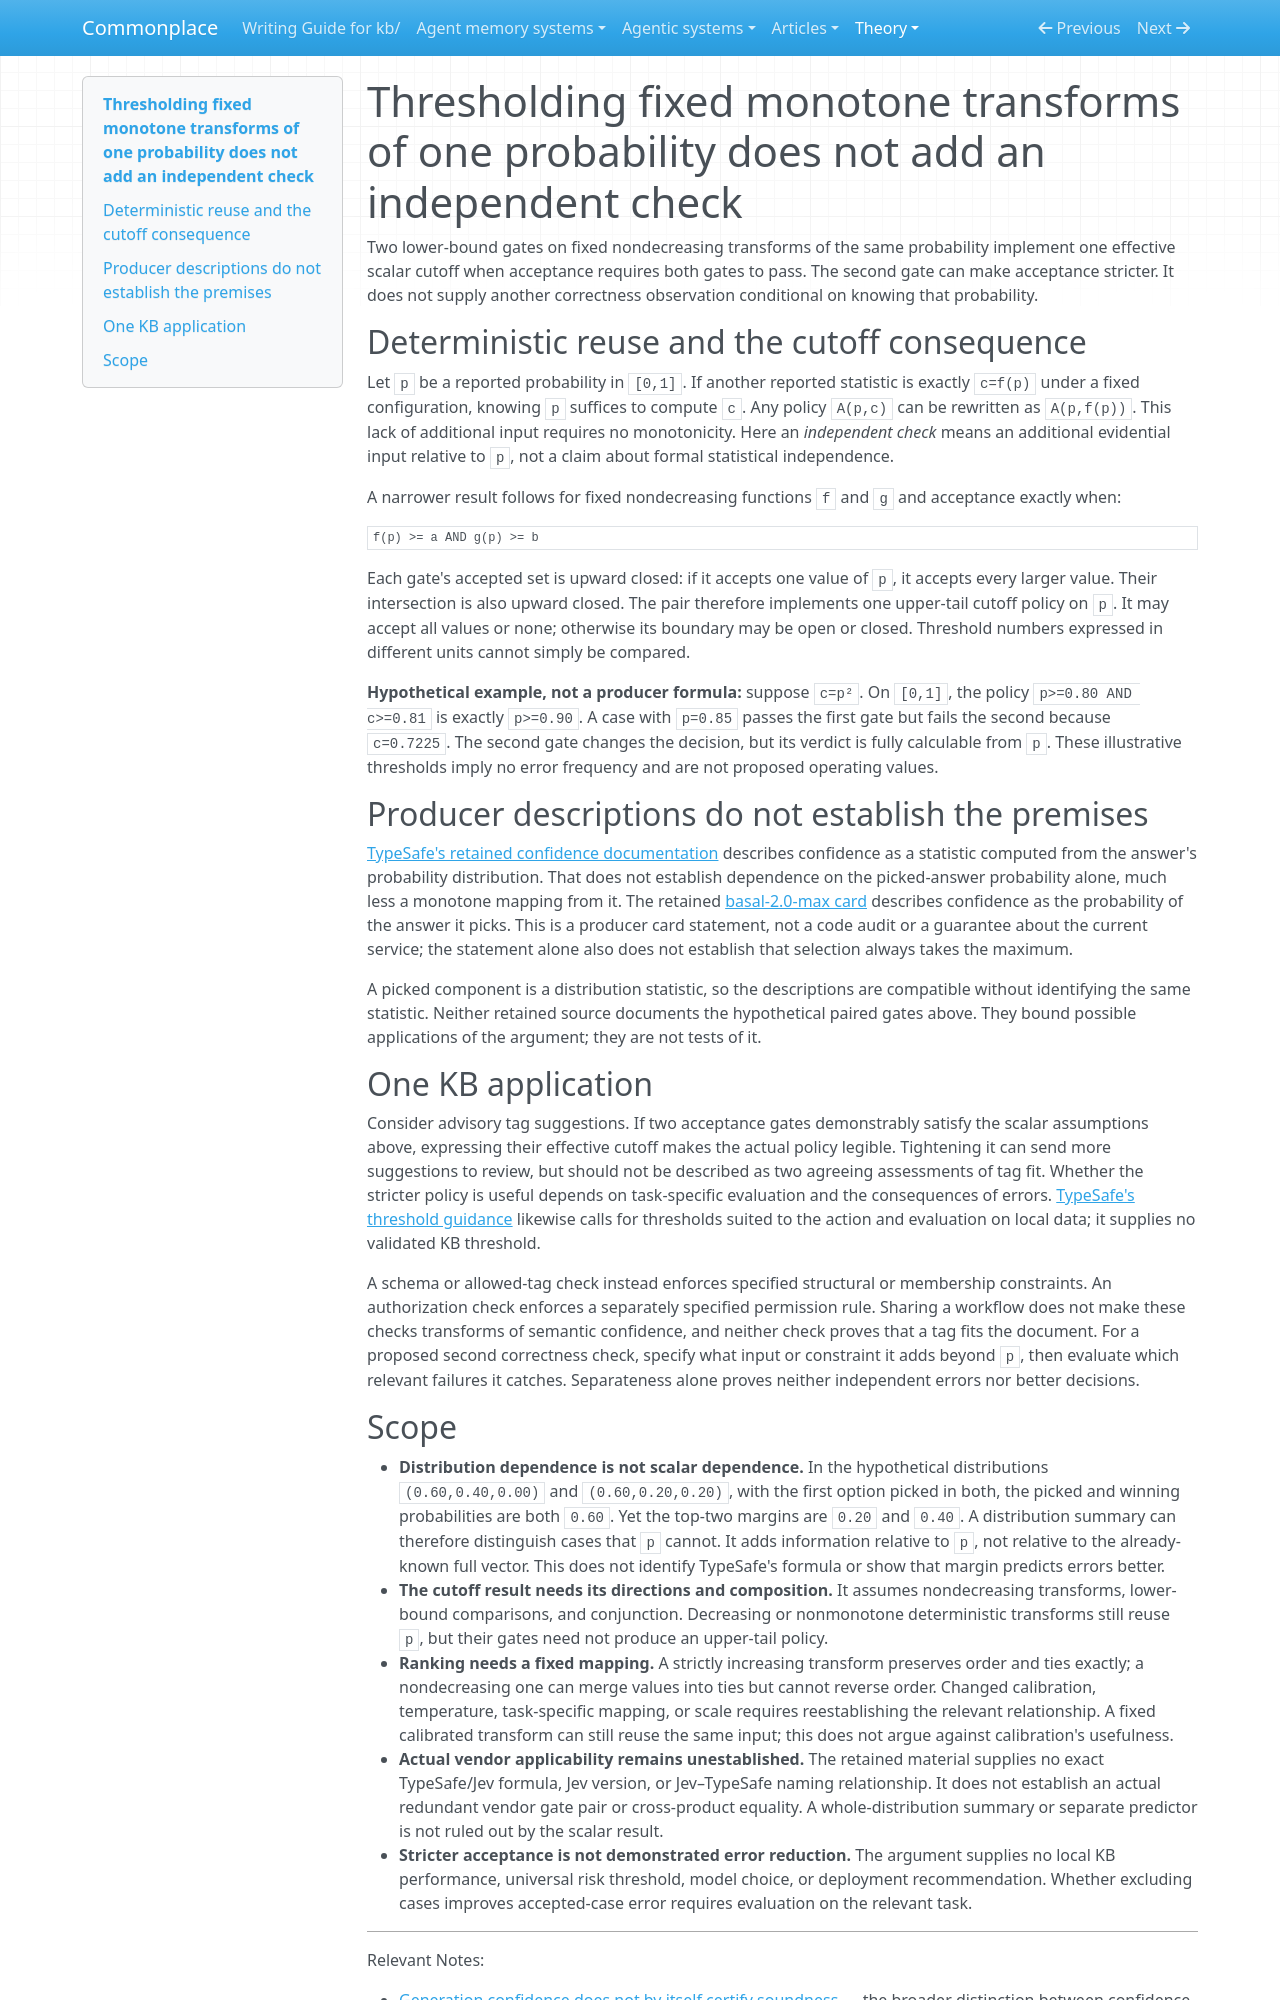

repository: zby/commonplace · page: theory/thresholding-monotone-transforms-does-not-add-an-independent-check/index.html · generator: mkdocs

---
type: types/note.md
description: "Distinguish a stricter acceptance policy from another correctness check when conjunctive lower-bound gates use fixed nondecreasing transforms of the same probability."
traits: [title-as-claim, has-external-sources]
tags: [evaluation, llm-reliability, learning-theory]
---

# Thresholding fixed monotone transforms of one probability does not add an independent check

Two lower-bound gates on fixed nondecreasing transforms of the same probability implement one effective scalar cutoff when acceptance requires both gates to pass. The second gate can make acceptance stricter. It does not supply another correctness observation conditional on knowing that probability.

## Deterministic reuse and the cutoff consequence

Let `p` be a reported probability in `[0,1]`. If another reported statistic is exactly `c=f(p)` under a fixed configuration, knowing `p` suffices to compute `c`. Any policy `A(p,c)` can be rewritten as `A(p,f(p))`. This lack of additional input requires no monotonicity. Here an *independent check* means an additional evidential input relative to `p`, not a claim about formal statistical independence.

A narrower result follows for fixed nondecreasing functions `f` and `g` and acceptance exactly when:

```text
f(p) >= a AND g(p) >= b
```

Each gate's accepted set is upward closed: if it accepts one value of `p`, it accepts every larger value. Their intersection is also upward closed. The pair therefore implements one upper-tail cutoff policy on `p`. It may accept all values or none; otherwise its boundary may be open or closed. Threshold numbers expressed in different units cannot simply be compared.

**Hypothetical example, not a producer formula:** suppose `c=p²`. On `[0,1]`, the policy `p>=0.80 AND c>=0.81` is exactly `p>=0.90`. A case with `p=0.85` passes the first gate but fails the second because `c=0.7225`. The second gate changes the decision, but its verdict is fully calculable from `p`. These illustrative thresholds imply no error frequency and are not proposed operating values.

## Producer descriptions do not establish the premises

[TypeSafe's retained confidence documentation](../sources/typesafe-confidence-20261024.ingest.md) describes confidence as a statistic computed from the answer's probability distribution. That does not establish dependence on the picked-answer probability alone, much less a monotone mapping from it. The retained [basal-2.0-max card](../sources/basal-2-0-max-20261024.ingest.md) describes confidence as the probability of the answer it picks. This is a producer card statement, not a code audit or a guarantee about the current service; the statement alone also does not establish that selection always takes the maximum.

A picked component is a distribution statistic, so the descriptions are compatible without identifying the same statistic. Neither retained source documents the hypothetical paired gates above. They bound possible applications of the argument; they are not tests of it.

## One KB application

Consider advisory tag suggestions. If two acceptance gates demonstrably satisfy the scalar assumptions above, expressing their effective cutoff makes the actual policy legible. Tightening it can send more suggestions to review, but should not be described as two agreeing assessments of tag fit. Whether the stricter policy is useful depends on task-specific evaluation and the consequences of errors. [TypeSafe's threshold guidance](../sources/typesafe-confidence-20261024.ingest.md) likewise calls for thresholds suited to the action and evaluation on local data; it supplies no validated KB threshold.

A schema or allowed-tag check instead enforces specified structural or membership constraints. An authorization check enforces a separately specified permission rule. Sharing a workflow does not make these checks transforms of semantic confidence, and neither check proves that a tag fits the document. For a proposed second correctness check, specify what input or constraint it adds beyond `p`, then evaluate which relevant failures it catches. Separateness alone proves neither independent errors nor better decisions.
